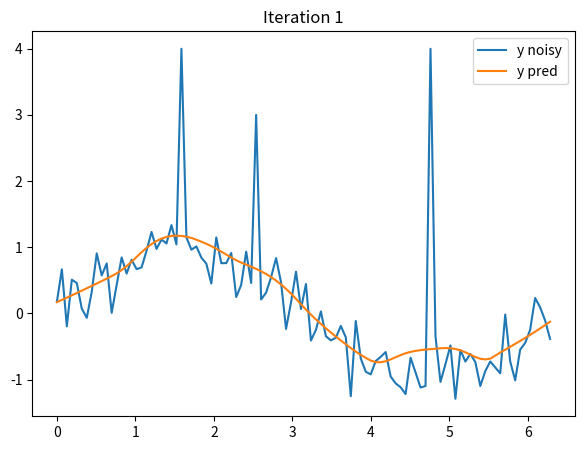
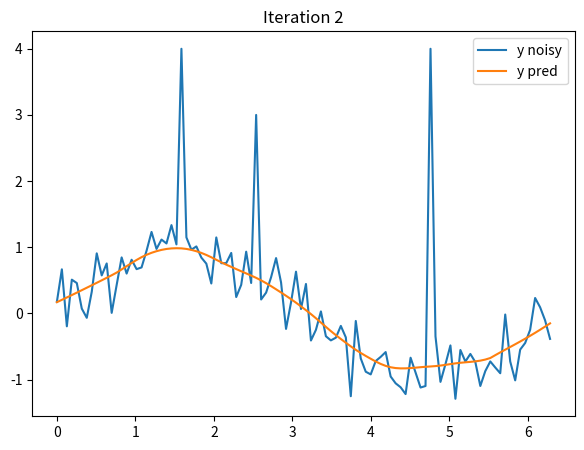
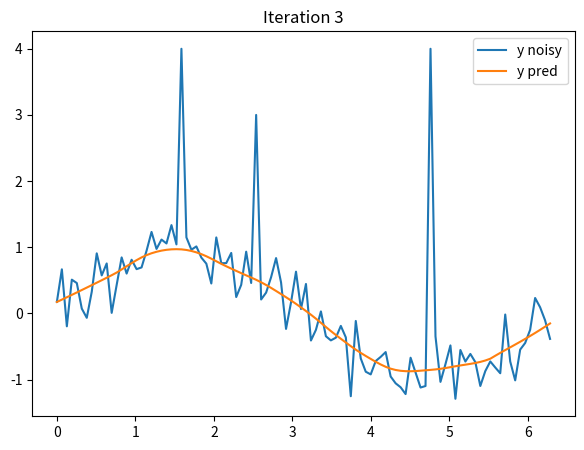

Write the Python code that produced these figures, in order.

from math import ceil, pi
import numpy as np
import matplotlib.pyplot as plt


def lowess(x, y, f=2./3., iter=3):

    r = ceil(f*n)
    h = [np.sort(np.abs(x-xi))[r] for xi in x]

    w = np.clip(np.abs((x[:, None]-x[None, :])/h), 0.0, 1.0)
    w = (1 - w**3)**3
    
    yest = np.zeros(n)
    delta = np.ones(n)
    
    for j in range(iter):
        for i in range(n):
            weights = delta * w[:, i]
            b = np.array([np.sum(weights*y), np.sum(weights*y*x)])
            A = np.array([[np.sum(weights), np.sum(weights*x)], 
                          [np.sum(weights*x), np.sum(weights*x*x)]])
            beta = np.linalg.solve(A, b)
            yest[i] = beta[0] + beta[1]*x[i]
        
        plt.figure(figsize=(7,5))
        plt.plot(x, y, label='y noisy')
        plt.plot(x, yest, label='y pred')
        plt.title("Iteration " + str(j+1))
        plt.legend()
            
        residuals = y - yest
        mid = np.median(np.abs(residuals))
        delta = np.clip(residuals/(6.0*mid), -1, 1)
        delta = (1-delta**2)**2
        
    return yest

if __name__=='__main__':
    n = 100
    x = np.linspace(0, 2*pi, n)
    #print("=================value of x ===================")
    #print(x)
    y = np.sin(x) + 0.3*np.random.randn(n)
    y[25] = 4
    y[40] = 3
    y[75] = 4
    #print("================vlaue of y ====================")
    #print(y)
    yest = lowess(x, y, f = 0.25, iter=3)
    
    
    
    
